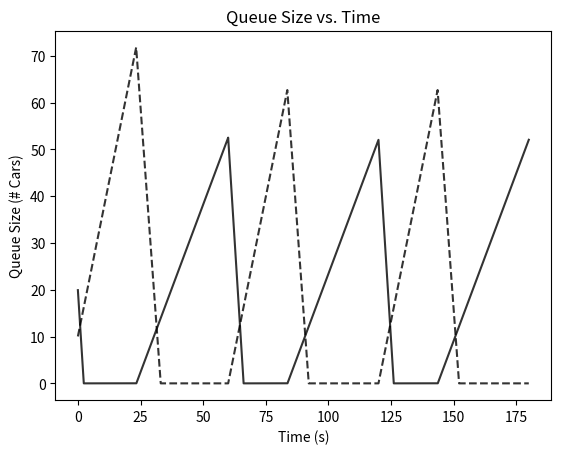

This figure's Python source: (Note: this script raises an exception after producing the figure.)

# coding: utf-8

# import libraries
# import libraries
from __future__ import division, print_function
import matplotlib
import numpy as np
import scipy.integrate as spi
import matplotlib.pyplot as plt
from matplotlib.collections import LineCollection
from matplotlib.colors import ListedColormap, BoundaryNorm, Normalize
from scipy.optimize import minimize_scalar

def tau(q0,rho,lamb,T,TIME_G):
    if TIME_G > -q0/(lamb-rho):
        qbar =  0.5*( q0**2 / (rho-lamb)  + lamb *(T-TIME_G)**2)/T
    else:
        qbar =  0.5*( rho*(T-TIME_G)**2 - (rho-lamb)*T**2)/T + q0
    return (qbar + 1)/(rho*TIME_G)

# get_ipython().magic('matplotlib inline')
def main(lamb,i):
    # define all time related constants
    T = 60
#    TIME_G_1 = 30.9265046289334506 # seconds
#    TIME_R_1 = T-TIME_G_1 # seconds
#    TIME_G_2 = TIME_R_1 # seconds
#    TIME_R_2 = TIME_G_1 # seconds
#    T = TIME_G_1 + TIME_R_1 # seconds
    dt = .01    #time step in cumsum method
    # define arrival constraints
    LAMBDA_1 = lamb[0]
    LAMBDA_2 = lamb[1]
    # define departure rate
    RHO_1 = 10.0
    RHO_2 = 10.0
    # define initial conditions
    q0, t0 = [20, 10], 0

    def WAWT(t,initial):
       return (LAMBDA_1*tau(initial[0],RHO_1,LAMBDA_1,T,t) + LAMBDA_2*tau(initial[1],RHO_2,LAMBDA_2,T,T-t))/(LAMBDA_1+LAMBDA_2)
    # arrivals dependent on poisson process
 #   ARRIVAL_1 = np.random.poisson(lam=LAMBDA_1)
 #   ARRIVAL_2 = np.random.poisson(lam=LAMBDA_2)

    # define indicator functions
    def I1(t): return 1.0 if np.mod(t,T) <= TIME_G_1 else 0.0
    def I2(t): return 1.0 if np.mod(t,T) >= TIME_G_1 else 0.0

    # define our right hand side
    def f(lam,rho,ind): return lam - rho*ind

    def RHS(t): return [f(LAMBDA_1,RHO_1,I1(t)), f(LAMBDA_2,RHO_2,I2(t))]

    def Solution(time,initial):
        queue = []
        for t in time:
            queue.append(RHS(t))
        fcn = np.reshape(queue,[len(time),2])
        sol = np.asarray(np.cumsum(fcn,axis=0)*dt + initial)
        sol[sol<0] = 0
        return sol
    # OBSOLETE : solution using numpy's cumsum
    # First part of the solution: time interval (t0,TIME_G_1)
    initial = q0
    c = 5.5
    GreenLightTime = []
#    bound = np.sort([abs(-initial[0]/(LAMBDA_1-RHO_1)),T-abs(initial[1]/(LAMBDA_2-RHO_2)) ])
    TIME_G_1 = minimize_scalar(WAWT, args=(initial), bounds=(0+c, T-c), method='bounded').x
    GreenLightTime.append(TIME_G_1)
    time = np.asarray(np.arange(t0,TIME_G_1,dt))
    sol = Solution(time,q0)
    # Lets try two cycles:
    numcycles = 3
    initial = sol[-1,]
    for j in range(2*numcycles-1):
        index = j+1
        start = np.mod(index,2)*TIME_G_1 + np.floor(index/2)*T
        end = np.mod(index+1,2)*TIME_G_1 + np.floor((index+1)/2)*T
        time_temp =  np.asarray(np.arange(start,end,dt))
        sol_temp = Solution(time_temp,initial)
        time = np.concatenate((time,time_temp))
        sol = np.concatenate((sol,sol_temp))
        initial = sol_temp[-1,]
        if np.mod(j,2)==0:
            GreenLightTime.append(T-TIME_G_1)
        else:
            GreenLightTime.append(TIME_G_1)
        TIME_G_1 =  minimize_scalar(WAWT, args=(initial), bounds=(0+c, T-c), method='bounded').x if np.mod(j,2)==0 else TIME_G_1
    queues = np.squeeze(sol)
#    # set up scipy ode integrator
#    q=spi.ode(RHS).set_integrator("vode", method="bdf")
#    q.set_initial_value(q0, t0)
#
#    # iterate to get results
#    time = []
#    queues = []
#    while q.successful() and q.t < T:
#        step = q.t+dt
#        resp = q.integrate(q.t+dt)
#        resp[resp<0]=0
##        resp = max([resp,0])
#        time.append(step)
#        queues.append(resp)
#    #    print(step, resp)

    # generate pretty plots
    # generate pretty plots
    fig = plt.plot(time,queues[:,0], 'k-', label="Street 1", alpha=0.8)
    plt.plot(time, queues[:,1], 'k--', label="Street 2", alpha=0.8)
    ax = plt.gca()
    #fig = plt.plot(time, np.zeros(len(time)), 'w')
    #ax = plt.gca()
    # ax.set_title("Queue Size vs. Time")
    # ax.set_xlabel("Time (s)")
    # ax.set_ylabel("Queue Size (# Cars)")
    # ax.legend(loc='best')
    # plt.axvspan(0, TIME_G_1, facecolor='r', alpha=0.2)
    # plt.axvspan(TIME_G_1, T, facecolor='g', alpha=0.2)
    # plt.axvline(x=TIME_G_1, color='g')

    #fig = plt.figure()
    #ax = fig.add_subplot(111)
    GreenLightTime = np.squeeze(GreenLightTime)
    ax.set_title("Queue Size vs. Time")
    ax.set_xlabel("Time (s)")
    ax.set_ylabel("Queue Size (# Cars)")
    points1 = np.array([time, queues[:,0]]).T.reshape(-1,1,2)
    segments1 = np.concatenate([points1[:-1], points1[1:]], axis=1)
    cmap1 = ListedColormap(['g','r'])
    lc1 = LineCollection(segments1, cmap=cmap1, \
            norm=BoundaryNorm(GreenLightTime, cmap1.N), \
            linewidth = 3, linestyle = 'dashed')
    lc1.set_array(np.mod(time,T))
    #lc1.set_linestyle('dashed')
    #lc1.set_linewidth(3)
    ax.add_collection(lc1)

    points2 = np.array([time, queues[:,1]]).T.reshape(-1,1,2)
    segments2 = np.concatenate([points2[:-1], points2[1:]], axis=1)
    cmap2 = ListedColormap(['r','g'])
    lc2 = LineCollection(segments2, cmap=cmap2, \
            norm=BoundaryNorm(GreenLightTime, cmap2.N), \
            linewidth = 3, linestyle = 'solid')
    lc2.set_array(np.mod(time,T))
    lc2.set_linewidth(3)
    ax.add_collection(lc2)

    plt.xlim(time.min(), time.max())
    ax.grid()
    plt.savefig(str(i)+".png")
    plt.close()


lamb= [[1.4321,2.654],[3.231,2.12],[1.76,4.4325],[3.9876,4.5432],[2.213,3.5356]]
#
L = len(lamb)
for i in range(len(lamb)):
    main(lamb[i],i)

